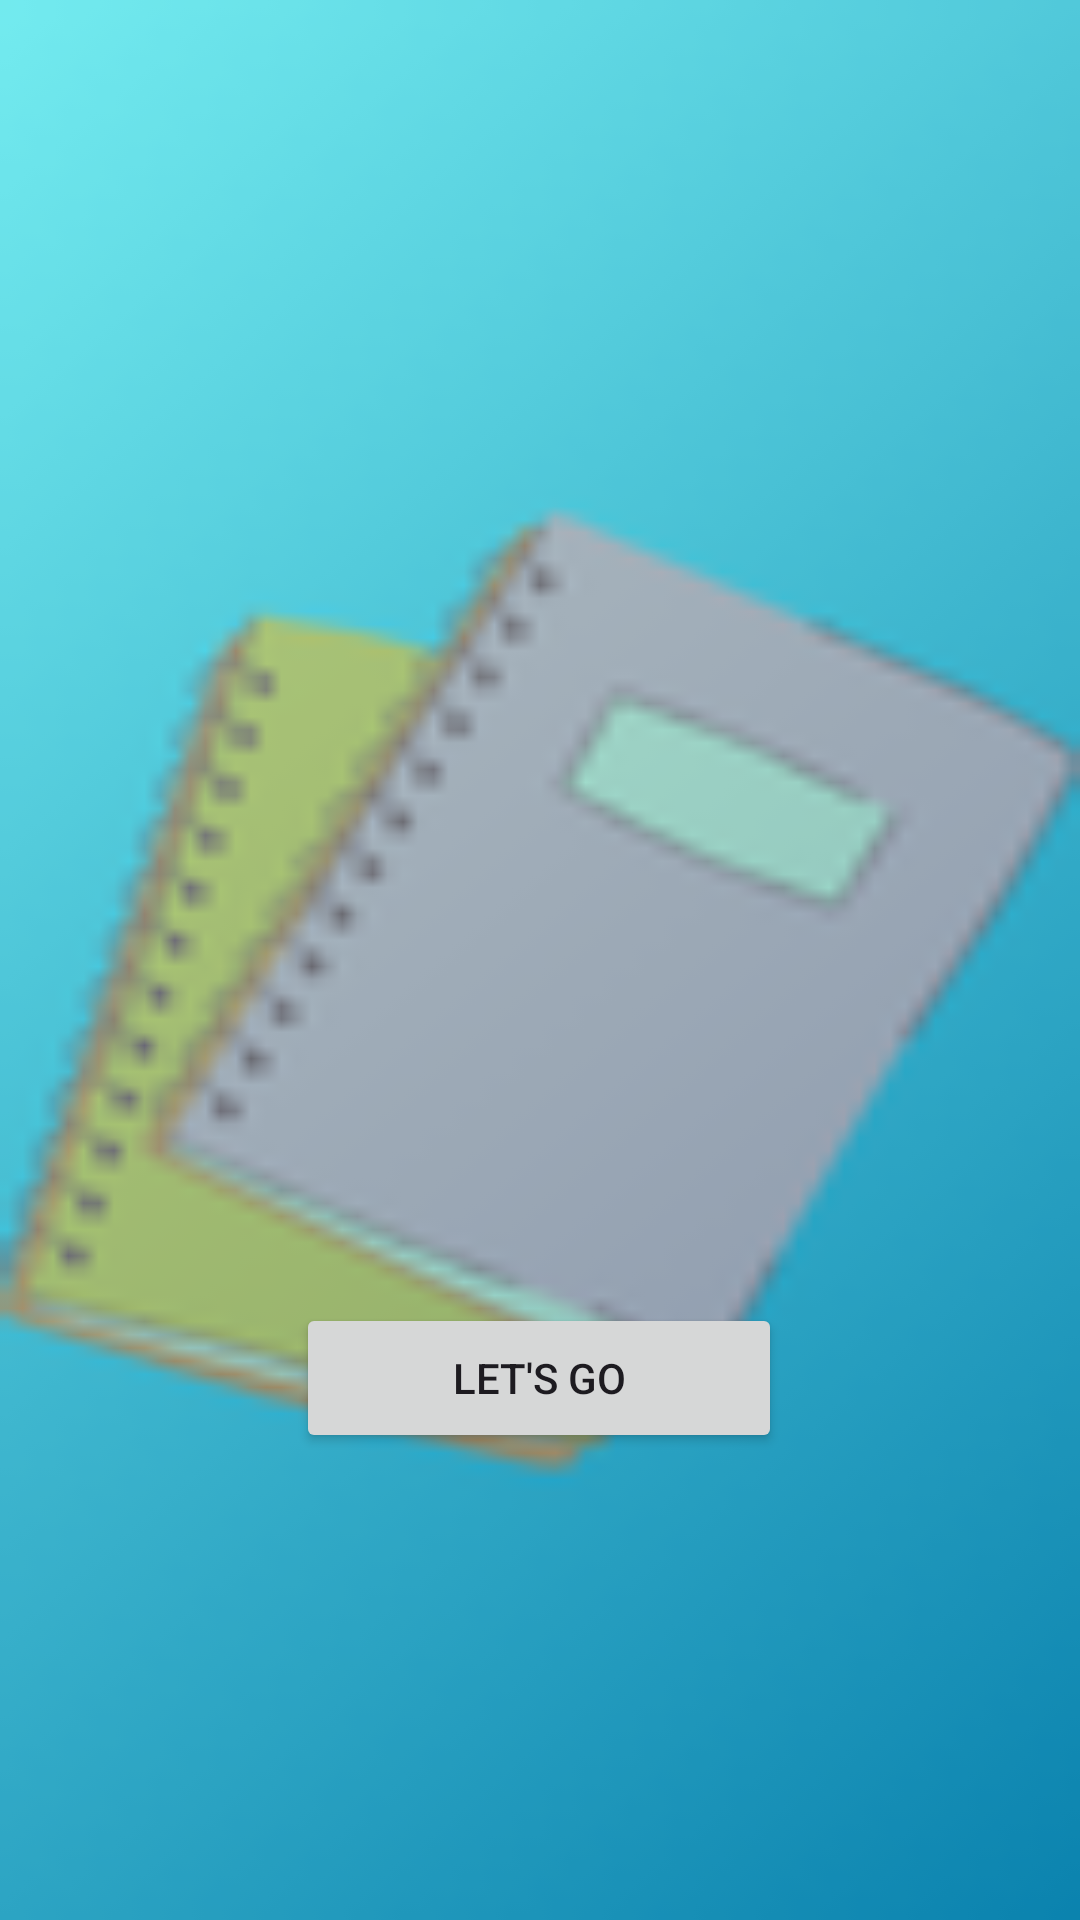

Reconstruct the res/layout file that produces this screen, plus the resources it refers to.
<!-- AndroidManifest.xml: application theme Theme.FlashcardsST10497375 -->
<!-- res/layout/activity_main.xml -->
<?xml version="1.0" encoding="utf-8"?>
<androidx.constraintlayout.widget.ConstraintLayout xmlns:android="http://schemas.android.com/apk/res/android"
    xmlns:app="http://schemas.android.com/apk/res-auto"
    xmlns:tools="http://schemas.android.com/tools"
    android:id="@+id/main"
    android:layout_width="match_parent"
    android:layout_height="match_parent"
    tools:context=".MainActivity"
    android:background="@drawable/flashcardback">

    <TextView
        android:id="@+id/txeFlashQuizTextView"
        android:layout_width="wrap_content"
        android:layout_height="wrap_content"
        android:layout_marginStart="129dp"
        android:layout_marginTop="40dp"
        android:layout_marginEnd="104dp"
        android:layout_marginBottom="646dp"
        android:fontFamily="serif"
        android:text="FLASHQUIZ"
        android:textSize="34sp"
        app:layout_constraintBottom_toBottomOf="parent"
        app:layout_constraintEnd_toEndOf="parent"
        app:layout_constraintStart_toStartOf="parent"
        app:layout_constraintTop_toTopOf="parent" />

    <Button
        android:id="@+id/btnStartButton"
        android:layout_width="162dp"
        android:layout_height="50dp"
        android:layout_marginStart="124dp"
        android:layout_marginTop="440dp"
        android:layout_marginEnd="125dp"
        android:layout_marginBottom="156dp"
        android:text="LET'S GO"
        app:layout_constraintBottom_toBottomOf="parent"
        app:layout_constraintEnd_toEndOf="parent"
        app:layout_constraintStart_toStartOf="parent"
        app:layout_constraintTop_toBottomOf="@+id/txeFlashQuizTextView" />
</androidx.constraintlayout.widget.ConstraintLayout>
<!-- resources referenced by this layout -->
<resources>
  <!-- drawable flashcardback: png bitmap (drawable, 8930 bytes) -->
  <style name="Theme.FlashcardsST10497375" parent="Base.Theme.FlashcardsST10497375" />
  <style name="Base.Theme.FlashcardsST10497375" parent="Theme.Material3.DayNight.NoActionBar">
          
          
      </style>
</resources>
